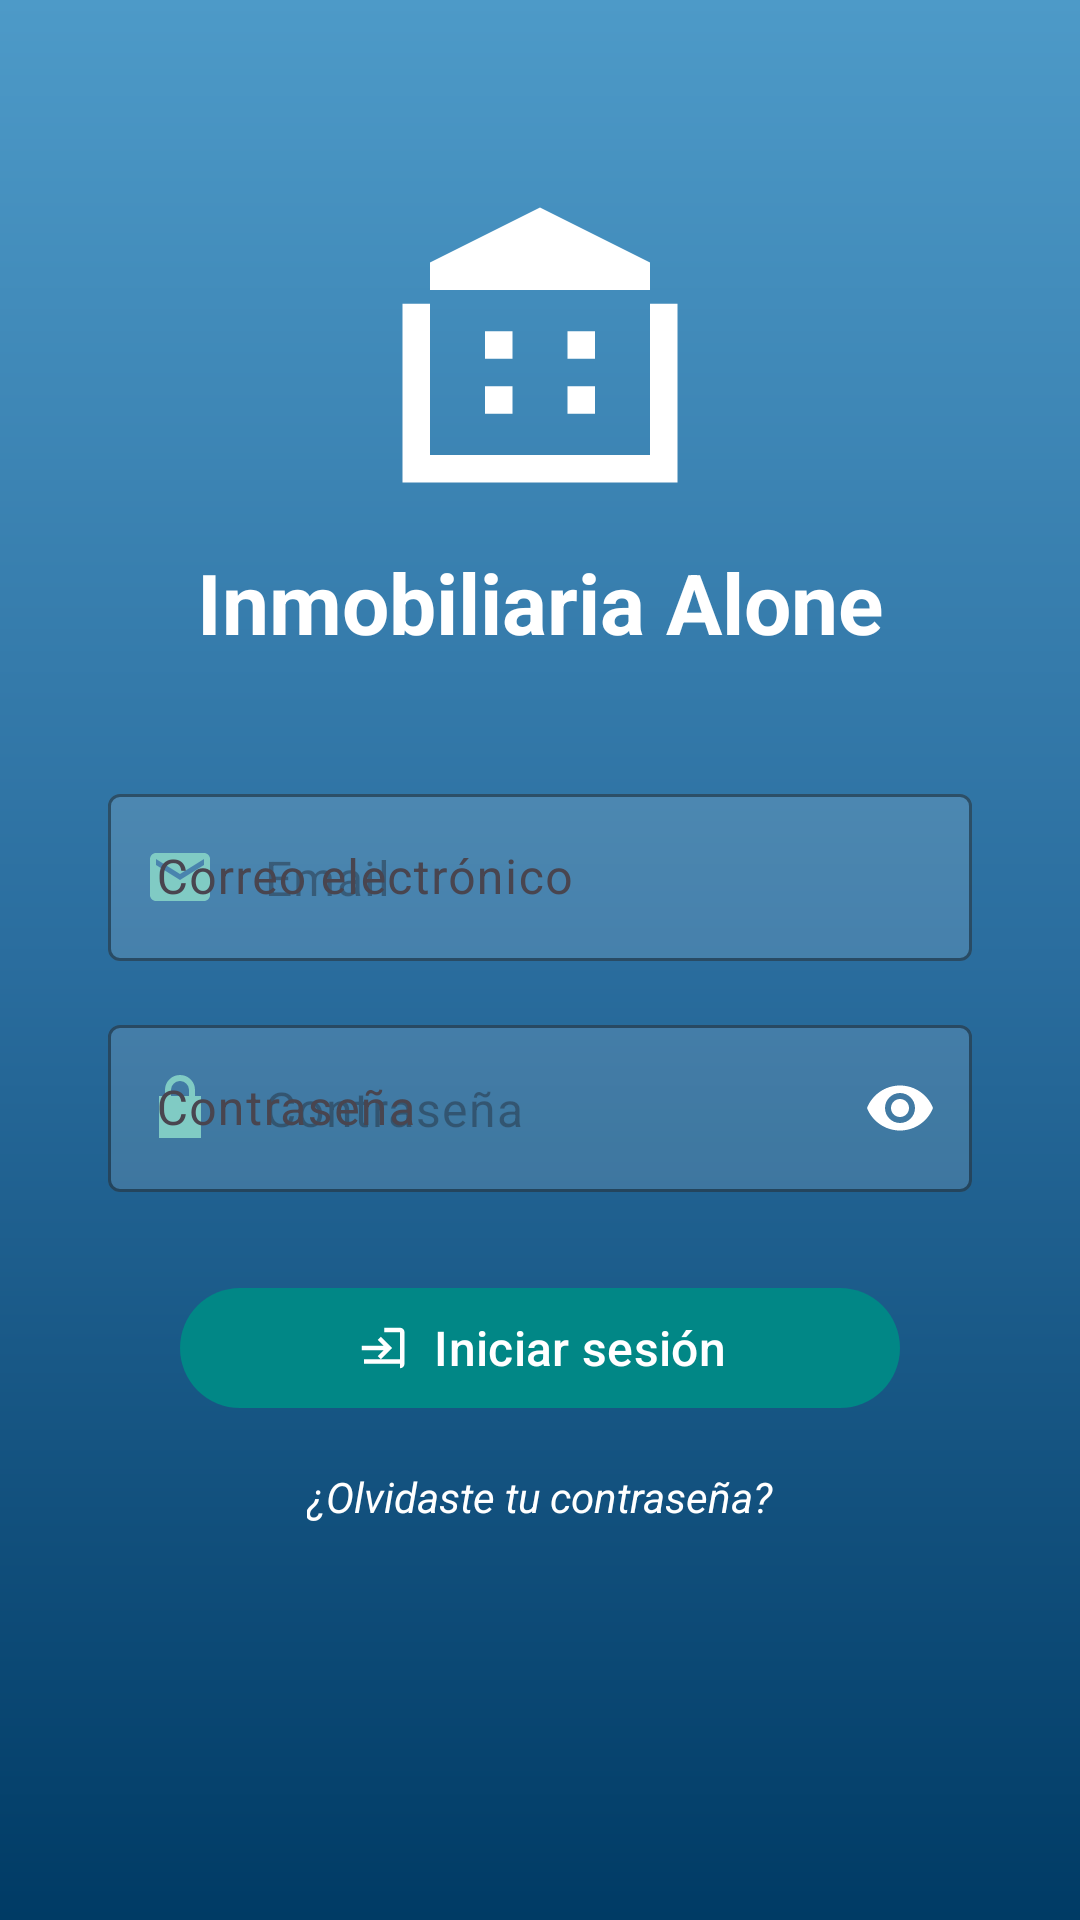

Layout XML and referenced resources for this Android screen:
<!-- AndroidManifest.xml: application theme Theme.InmobiliariaAlone -->
<!-- res/layout/activity_login.xml -->
<?xml version="1.0" encoding="utf-8"?>
<androidx.constraintlayout.widget.ConstraintLayout xmlns:android="http://schemas.android.com/apk/res/android"
    xmlns:app="http://schemas.android.com/apk/res-auto"
    xmlns:tools="http://schemas.android.com/tools"
    android:layout_width="match_parent"
    android:layout_height="match_parent"
    android:background="@drawable/bg_login_gradient"
    tools:context=".ui.login.LoginActivity">

    
    <ImageView
        android:id="@+id/ivLogo"
        android:layout_width="110dp"
        android:layout_height="110dp"
        android:layout_marginTop="60dp"
        android:src="@drawable/ic_apartment"
        android:contentDescription="Logo"
        app:tint="@color/white"
        app:layout_constraintTop_toTopOf="parent"
        app:layout_constraintStart_toStartOf="parent"
        app:layout_constraintEnd_toEndOf="parent" />

    
    <TextView
        android:id="@+id/tvTitulo"
        android:layout_width="wrap_content"
        android:layout_height="wrap_content"
        android:text="Inmobiliaria Alone"
        android:textSize="28sp"
        android:textStyle="bold"
        android:textColor="@color/white"
        android:layout_marginTop="12dp"
        app:layout_constraintTop_toBottomOf="@id/ivLogo"
        app:layout_constraintStart_toStartOf="parent"
        app:layout_constraintEnd_toEndOf="parent" />

    
    <com.google.android.material.textfield.TextInputLayout
        android:id="@+id/tilEmail"
        style="@style/Widget.Material3.TextInputLayout.OutlinedBox"
        android:layout_width="0dp"
        android:layout_height="wrap_content"
        android:hint="Correo electrónico"
        android:layout_marginTop="40dp"
        android:layout_marginHorizontal="36dp"
        app:startIconDrawable="@drawable/ic_email_24"
        app:startIconTint="@color/teal_200"
        app:boxBackgroundColor="#22FFFFFF"
        app:boxStrokeColor="@color/white"
        app:hintTextColor="@color/white"
        app:layout_constraintTop_toBottomOf="@id/tvTitulo"
        app:layout_constraintStart_toStartOf="parent"
        app:layout_constraintEnd_toEndOf="parent">

        <com.google.android.material.textfield.TextInputEditText
            android:id="@+id/etEmail"
            android:layout_width="match_parent"
            android:layout_height="wrap_content"
            android:textColor="@color/white"
            android:inputType="textEmailAddress"
            android:hint="Email" />
    </com.google.android.material.textfield.TextInputLayout>

    
    <com.google.android.material.textfield.TextInputLayout
        android:id="@+id/tilPassword"
        style="@style/Widget.Material3.TextInputLayout.OutlinedBox"
        android:layout_width="0dp"
        android:layout_height="wrap_content"
        android:hint="Contraseña"
        android:layout_marginTop="16dp"
        android:layout_marginHorizontal="36dp"
        app:startIconDrawable="@drawable/ic_lock_24"
        app:startIconTint="@color/teal_200"
        app:endIconMode="password_toggle"
        app:endIconTint="@color/white"
        app:boxBackgroundColor="#22FFFFFF"
        app:boxStrokeColor="@color/white"
        app:hintTextColor="@color/white"
        app:layout_constraintTop_toBottomOf="@id/tilEmail"
        app:layout_constraintStart_toStartOf="parent"
        app:layout_constraintEnd_toEndOf="parent">

        <com.google.android.material.textfield.TextInputEditText
            android:id="@+id/etPassword"
            android:layout_width="match_parent"
            android:layout_height="wrap_content"
            android:textColor="@color/white"
            android:inputType="textPassword"
            android:hint="Contraseña" />
    </com.google.android.material.textfield.TextInputLayout>

    
    <com.google.android.material.button.MaterialButton
        android:id="@+id/btLogin"
        style="@style/Widget.Material3.Button"
        android:layout_width="0dp"
        android:layout_height="wrap_content"
        android:layout_marginTop="28dp"
        android:layout_marginHorizontal="60dp"
        android:text="Iniciar sesión"
        android:textAllCaps="false"
        android:textSize="16sp"
        android:fontFamily="sans-serif-medium"
        app:icon="@drawable/ic_login_24"
        app:iconPadding="8dp"
        app:iconTint="@color/white"
        app:iconGravity="textStart"
        app:backgroundTint="@color/teal_700"
        app:layout_constraintTop_toBottomOf="@id/tilPassword"
        app:layout_constraintStart_toStartOf="parent"
        app:layout_constraintEnd_toEndOf="parent" />

    
    <TextView
        android:id="@+id/tvOlvide"
        android:layout_width="wrap_content"
        android:layout_height="wrap_content"
        android:text="¿Olvidaste tu contraseña?"
        android:textColor="@color/white"
        android:textSize="14sp"
        android:textStyle="italic"
        android:layout_marginTop="16dp"
        android:clickable="true"
        android:focusable="true"
        app:layout_constraintTop_toBottomOf="@id/btLogin"
        app:layout_constraintStart_toStartOf="parent"
        app:layout_constraintEnd_toEndOf="parent" />

</androidx.constraintlayout.widget.ConstraintLayout>
<!-- resources referenced by this layout -->
<resources>
  <color name="teal_200">#80CBC4</color>
  <color name="teal_700">#FF018786</color>
  <color name="white">#FFFFFFFF</color>
  <!-- drawable bg_login_gradient (drawable) -->
  <?xml version="1.0" encoding="utf-8"?>
  <shape xmlns:android="http://schemas.android.com/apk/res/android"
      android:shape="rectangle">
      <gradient
          android:angle="270"
          android:startColor="#4D9AC8"
          android:centerColor="#2A6D9E"
          android:endColor="#003B65"
          android:type="linear" />
  </shape>
  <!-- drawable ic_apartment (drawable) -->
  <vector xmlns:android="http://schemas.android.com/apk/res/android"
      android:width="24dp"
      android:height="24dp"
      android:viewportWidth="24"
      android:viewportHeight="24">
      <path
          android:fillColor="@android:color/white"
          android:pathData="M4,9H2v13h20V9H20v11H4V9zM12,2L4,6v2h16V6L12,2zM8,11h2v2H8zM8,15h2v2H8zM14,11h2v2h-2zM14,15h2v2h-2z"/>
  </vector>
  <!-- drawable ic_email_24 (drawable) -->
  <vector xmlns:android="http://schemas.android.com/apk/res/android"
      android:width="24dp" android:height="24dp"
      android:viewportWidth="24" android:viewportHeight="24">
      <path
          android:fillColor="?attr/colorOnSurface"
          android:pathData="M20,4H4c-1.1,0 -1.99,0.9 -1.99,2L2,18c0,1.1 0.9,2 2,2h16c1.1,0 2,-0.9 2,-2V6c0,-1.1 -0.9,-2 -2,-2zM20,8l-8,5 -8,-5V6l8,5 8,-5v2z"/>
  </vector>
  <!-- drawable ic_lock_24 (drawable) -->
  <vector xmlns:android="http://schemas.android.com/apk/res/android"
      android:width="24dp"
      android:height="24dp"
      android:viewportWidth="24"
      android:viewportHeight="24">
      <path
          android:fillColor="@android:color/white"
          android:pathData="M12,17a2,2 0 0,0 2,-2v-2a2,2 0 0,0 -4,0v2a2,2 0 0,0 2,2zM17,8V6a5,5 0 0,0 -10,0v2H5v14h14V8h-2zM9,6a3,3 0 0,1 6,0v2H9V6z"/>
  </vector>
  <!-- drawable ic_login_24 (drawable) -->
  <vector xmlns:android="http://schemas.android.com/apk/res/android"
      android:width="24dp"
      android:height="24dp"
      android:viewportWidth="24"
      android:viewportHeight="24">
      <path
          android:fillColor="@android:color/white"
          android:pathData="M10.09,15.59L12.67,13H3v-2h9.67l-2.58,-2.59L11.5,7l5,5l-5,5l-1.41,-1.41zM20,19H4v-2h16V5h-7V3h7a2,2 0 0,1 2,2v14a2,2 0 0,1 -2,2z"/>
  </vector>
  <style name="Theme.InmobiliariaAlone" parent="Theme.Material3.DayNight.NoActionBar">
  
          
          <item name="colorPrimary">@color/teal_700</item>
          <item name="colorOnPrimary">@color/white</item>
          <item name="colorSecondary">@color/teal_200</item>
          <item name="colorOnSecondary">@color/black</item>
          <item name="colorSurface">@color/white</item>
          <item name="colorOnSurface">@color/black</item>
  
          
          <item name="android:statusBarColor">@color/teal_700</item>
          <item name="android:navigationBarColor">@color/teal_700</item>
          <item name="android:windowBackground">@color/white</item>
  
          
          <item name="textAppearanceBodyMedium">@style/TextAppearance.Material3.BodyMedium</item>
          <item name="textAppearanceHeadlineMedium">@style/TextAppearance.Material3.HeadlineMedium</item>
  
          
          <item name="textInputStyle">@style/Widget.Material3.TextInputLayout.OutlinedBox</item>
          <item name="materialButtonStyle">@style/Widget.Material3.Button</item>
  
          
          <item name="materialCardViewStyle">@style/Widget.MaterialComponents.CardView</item>
          <item name="android:windowAnimationStyle">@android:style/Animation.Dialog</item>
  
      </style>
  <color name="black">#FF000000</color>
</resources>
